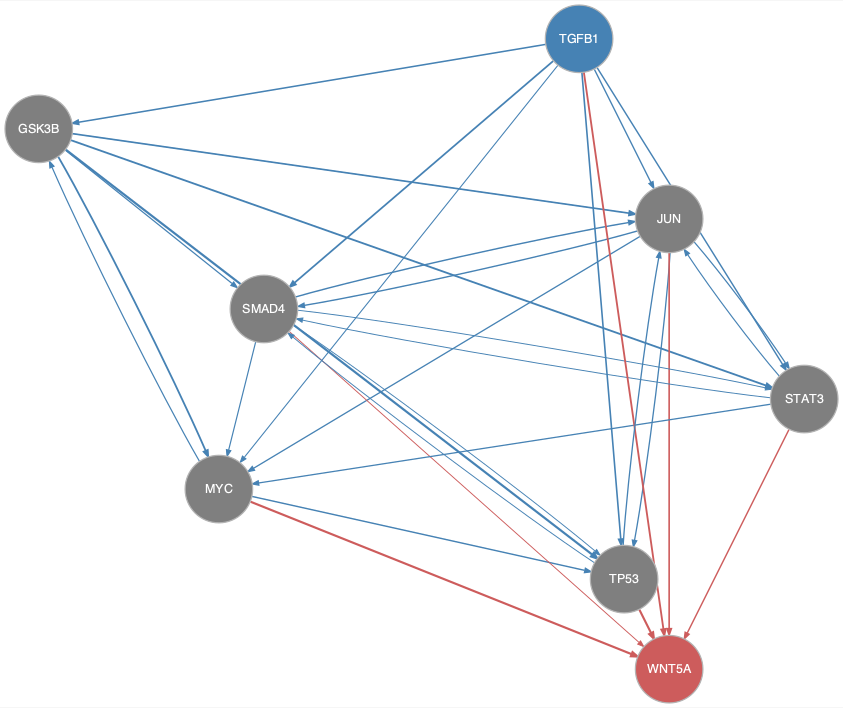

The file beside this chart, header and first rows:
from	to
GSK3B	JUN
GSK3B	MYC
GSK3B	SMAD4
GSK3B	STAT3
GSK3B	TP53
JUN	MYC
JUN	SMAD4
JUN	STAT3
JUN	TP53
MYC	GSK3B
MYC	TP53
SMAD4	JUN
SMAD4	MYC
SMAD4	STAT3
SMAD4	TP53
STAT3	JUN
STAT3	MYC
STAT3	SMAD4
TGFB1	GSK3B
TGFB1	JUN
TGFB1	MYC
TGFB1	SMAD4
TGFB1	STAT3
TGFB1	TP53
TP53	JUN
TP53	SMAD4
JUN	WNT5A
MYC	WNT5A
SMAD4	WNT5A
STAT3	WNT5A
TGFB1	WNT5A
TP53	WNT5A
